Run: headless pygame with SDL's dummy video driver; simulated clock (each Clock.tick advances the game by its frame time, no real sleeping); random seed 0; keys injected as events and as key.get_pressed() state; no mouse input.
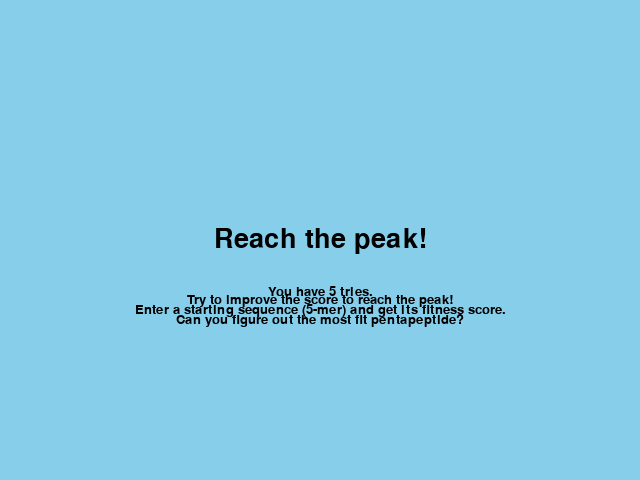
Frame 1 of 4 · flips 1–60 · no input
Frame 2 of 4 · flips 61–180 · tapped SPACE, RETURN · held RIGHT (→), D · screen unchanged from frame 1, image omitted
Frame 3 of 4 · flips 181–300 · held DOWN (↓), S · screen unchanged from frame 2, image omitted
Frame 4 of 4 · flips 301–420 · held LEFT (←), A, UP (↑), W · screen unchanged from frame 3, image omitted

The pygame program that drew these frames:

#!/usr/bin/env python3
import sys
import pygame as pg

pg.init()
pg.font.init()
#each text is in its own rectangle
title_font = pg.font.SysFont('Arial', 40)
title = title_font.render('Reach the peak!', True, (0, 0, 0))
# (0,0,0) is for black font
inst_font = pg.font.SysFont('Arial', 20)
inst1 = inst_font.render(f"Can you figure out the most fit pentapeptide?", True, (0, 0, 0))
inst_font = pg.font.SysFont('Arial', 20)
inst2 = inst_font.render(f"Enter a starting sequence (5-mer) and get its fitness score.", True, (0, 0, 0))
inst_font = pg.font.SysFont('Arial', 20)
inst3 = inst_font.render(f"Try to improve the score to reach the peak!", True, (0, 0, 0))
inst4 = inst_font.render(f"You have 5 tries.", True, (0, 0, 0))


size = width, height = 640, 480
width = 640
height = 480
screen = pg.display.set_mode(size)
title_rect = title.get_rect(center=(width/2, height/2))
inst1_rect = inst1.get_rect(center=(width/2, height/1.5))
inst2_rect = inst2.get_rect(center=(width/2, height/1.55))
inst3_rect = inst3.get_rect(center=(width/2, height/1.6))
inst4_rect = inst4.get_rect(center=(width/2, height/1.65))

color = 135, 206, 235

# pg.display.set_caption("REACH THE PEAK!")

while True:
    for event in pg.event.get():
        if event.type == pg.QUIT: sys.exit()

    screen.fill(color)
    screen.blit(title, title_rect)
    screen.blit(inst1, inst1_rect)
    screen.blit(inst2, inst2_rect)
    screen.blit(inst3, inst3_rect)
    screen.blit(inst4, inst4_rect)
    pg.display.flip()
    
    
